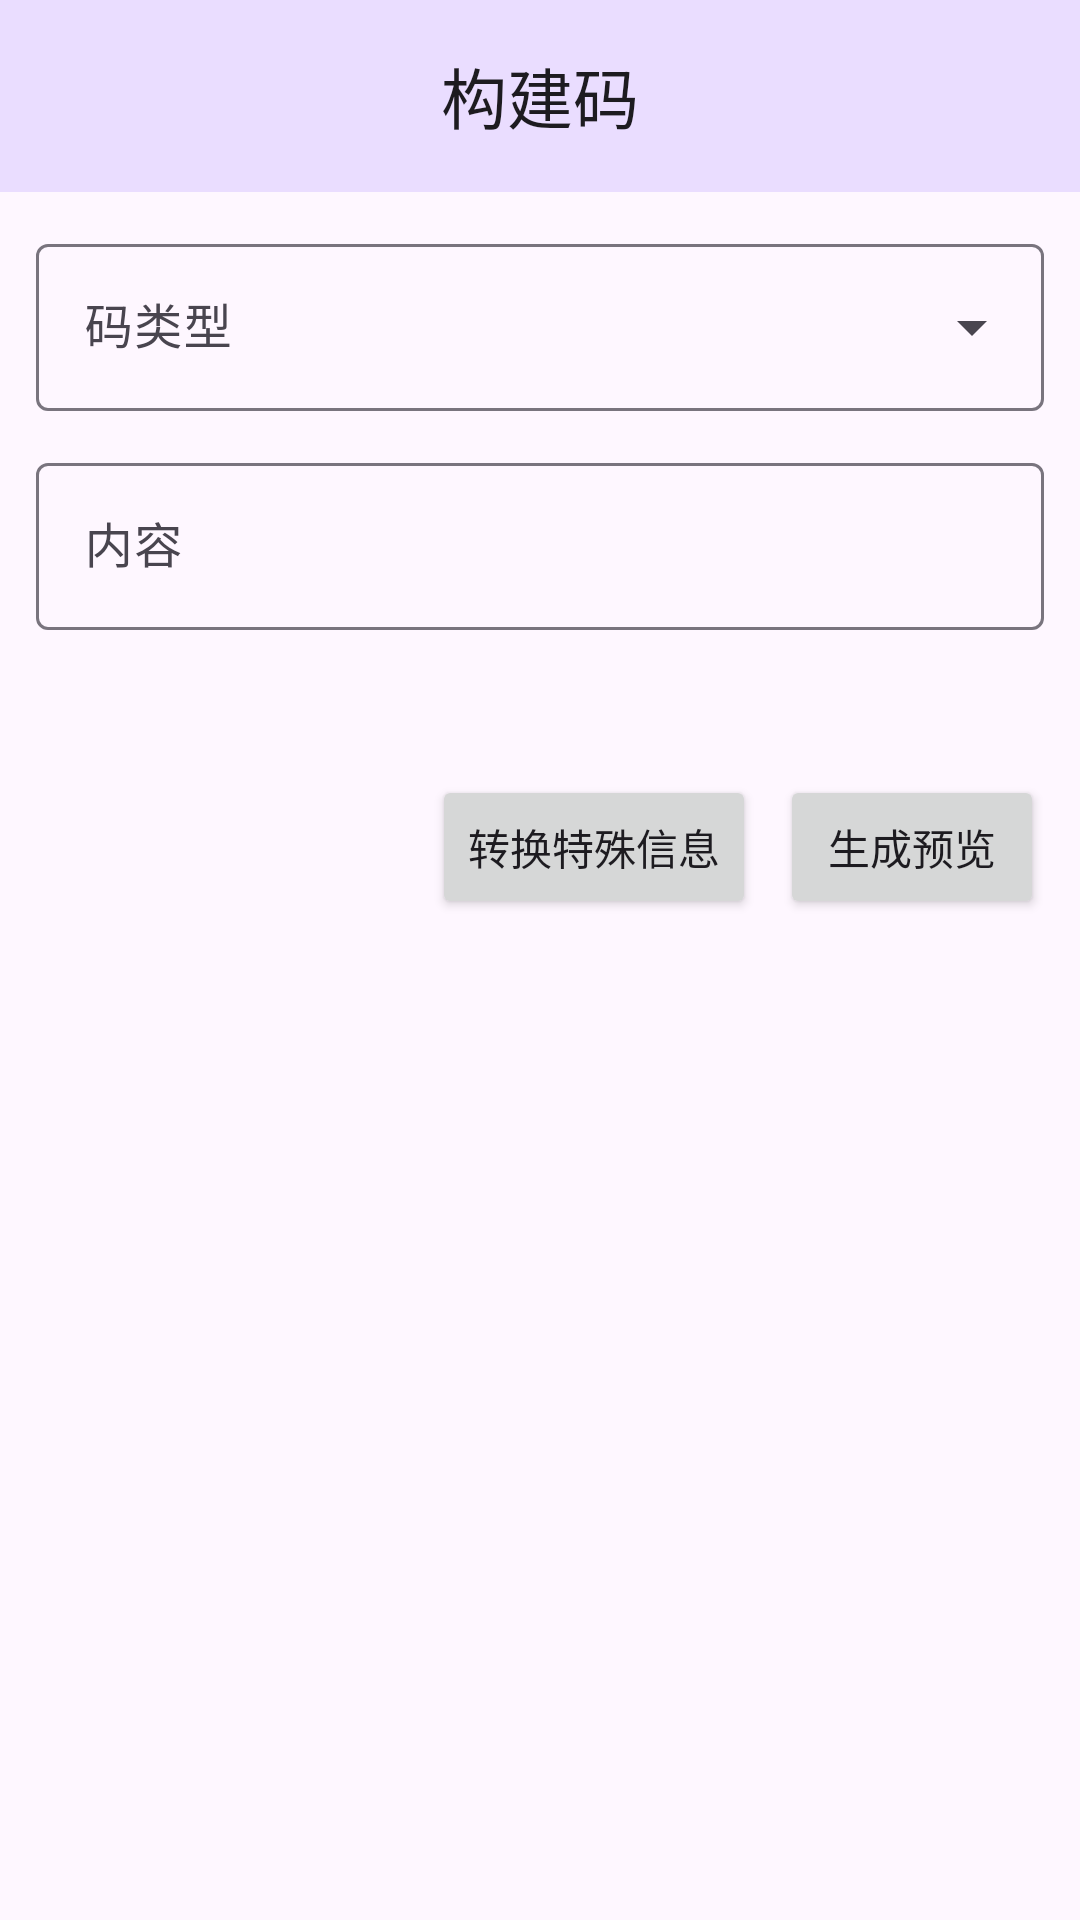

Produce the Android XML layout that renders to this screen, including the resource entries it uses.
<!-- AndroidManifest.xml: application theme Theme.barcodeToolbox -->
<!-- res/layout/activity_generate_code.xml -->
<?xml version="1.0" encoding="utf-8"?>
<androidx.constraintlayout.widget.ConstraintLayout xmlns:android="http://schemas.android.com/apk/res/android"
    xmlns:app="http://schemas.android.com/apk/res-auto"
    xmlns:tools="http://schemas.android.com/tools"
    android:layout_width="match_parent"
    android:layout_height="match_parent"
    tools:context=".GenerateCodeActivity">

    <com.google.android.material.appbar.AppBarLayout
        android:id="@+id/topAppBarLayout"
        android:layout_width="match_parent"
        android:layout_height="wrap_content"
        app:layout_constraintEnd_toEndOf="parent"
        app:layout_constraintStart_toStartOf="parent"
        app:layout_constraintTop_toTopOf="parent">

        <com.google.android.material.appbar.MaterialToolbar
            android:id="@+id/topAppBar"
            android:layout_width="match_parent"
            android:layout_height="wrap_content"
            android:background="?attr/colorPrimaryContainer"
            android:minHeight="?attr/actionBarSize"
            app:layout_scrollFlags="scroll|enterAlwaysCollapsed"
            app:title="构建码"
            app:titleCentered="true" />
    </com.google.android.material.appbar.AppBarLayout>

    <com.google.android.material.textfield.TextInputLayout
        android:id="@+id/til_code_type"
        style="@style/Widget.Material3.TextInputLayout.OutlinedBox.ExposedDropdownMenu"
        android:layout_width="match_parent"
        android:layout_height="wrap_content"
        android:layout_marginStart="12dp"
        android:layout_marginTop="12dp"
        android:layout_marginEnd="12dp"
        android:hint="码类型"
        app:layout_constraintEnd_toEndOf="parent"
        app:layout_constraintStart_toStartOf="parent"
        app:layout_constraintTop_toBottomOf="@+id/topAppBarLayout">

        <AutoCompleteTextView
            android:id="@+id/actv_code_type"
            android:layout_width="match_parent"
            android:layout_height="wrap_content"
            android:inputType="none"
            app:simpleItems="@array/code" />

    </com.google.android.material.textfield.TextInputLayout>

    <com.google.android.material.textfield.TextInputLayout
        android:id="@+id/til_gen_content"
        android:layout_width="0dp"
        android:layout_height="wrap_content"
        android:layout_marginStart="12dp"
        android:layout_marginTop="12dp"
        android:layout_marginEnd="12dp"
        android:hint="内容"
        app:layout_constraintEnd_toEndOf="parent"
        app:layout_constraintHorizontal_bias="0.0"
        app:layout_constraintStart_toStartOf="parent"
        app:layout_constraintTop_toBottomOf="@+id/til_code_type">

        <com.google.android.material.textfield.TextInputEditText
            android:id="@+id/tiet_gen_content"
            android:layout_width="match_parent"
            android:layout_height="wrap_content"
            android:inputType="textMultiLine"
            android:maxLines="5" />

    </com.google.android.material.textfield.TextInputLayout>

    <Button
        android:id="@+id/btn_sp_info_convert"
        android:layout_width="wrap_content"
        android:layout_height="wrap_content"
        android:layout_marginTop="12dp"
        android:layout_marginEnd="8dp"
        android:text="转换特殊信息"
        app:layout_constraintEnd_toStartOf="@+id/btn_gen_code"
        app:layout_constraintTop_toBottomOf="@+id/tv_len_ind" />

    <Button
        android:id="@+id/btn_gen_code"
        android:layout_width="wrap_content"
        android:layout_height="wrap_content"
        android:layout_marginTop="12dp"
        android:layout_marginEnd="12dp"
        android:text="生成预览"
        app:layout_constraintEnd_toEndOf="parent"
        app:layout_constraintTop_toBottomOf="@+id/tv_len_ind" />

    <TextView
        android:id="@+id/tv_len_ind"
        android:layout_width="wrap_content"
        android:layout_height="wrap_content"
        android:layout_marginStart="12dp"
        android:layout_marginTop="12dp"
        android:textColor="@color/design_default_color_secondary_variant"
        android:textSize="18sp"
        app:layout_constraintStart_toStartOf="parent"
        app:layout_constraintTop_toBottomOf="@+id/til_gen_content"
        tools:text="剩余可用字节：" />


    <ImageView
        android:id="@+id/iv_code_preview"
        android:layout_width="0dp"
        android:layout_height="0dp"
        android:layout_marginStart="32dp"
        android:layout_marginTop="32dp"
        android:layout_marginEnd="32dp"
        android:layout_marginBottom="32dp"
        android:scaleType="fitCenter"
        app:layout_constraintBottom_toBottomOf="parent"
        app:layout_constraintEnd_toEndOf="parent"
        app:layout_constraintStart_toStartOf="parent"
        app:layout_constraintTop_toBottomOf="@+id/btn_sp_info_convert"
        tools:srcCompat="@tools:sample/avatars" />

</androidx.constraintlayout.widget.ConstraintLayout>
<!-- resources referenced by this layout -->
<resources>
  <string-array name="code">
          <item>QR</item>
          <item>Aztec</item>
          <item>PDF417</item>
          <item>DataMatrix</item>
          <item>UPC-A</item>
          <item>UPC-E</item>
          <item>ITF14</item>
          <item>EAN-8</item>
          <item>EAN-13</item>
          <item>Code39</item>
          <item>Code93</item>
          <item>Code128</item>
          <item>Codabar</item>
      </string-array>
  <style name="Theme.barcodeToolbox" parent="Theme.Material3.Light.NoActionBar">
          <item name="colorEfab">#388E3C</item>
          <item name="colorOnEfab">#ffffff</item>
          <item name="colorEfabContainer">#94f990</item>
          <item name="colorOnEfabContainer">#002204</item>
          <item name="harmonizeEfab">true</item>
  
          <item name="alertDialogTheme">@style/ThemeOverlay.Material3.MaterialAlertDialog</item>
          <item name="dialogCornerRadius">28dp</item>
      </style>
</resources>
